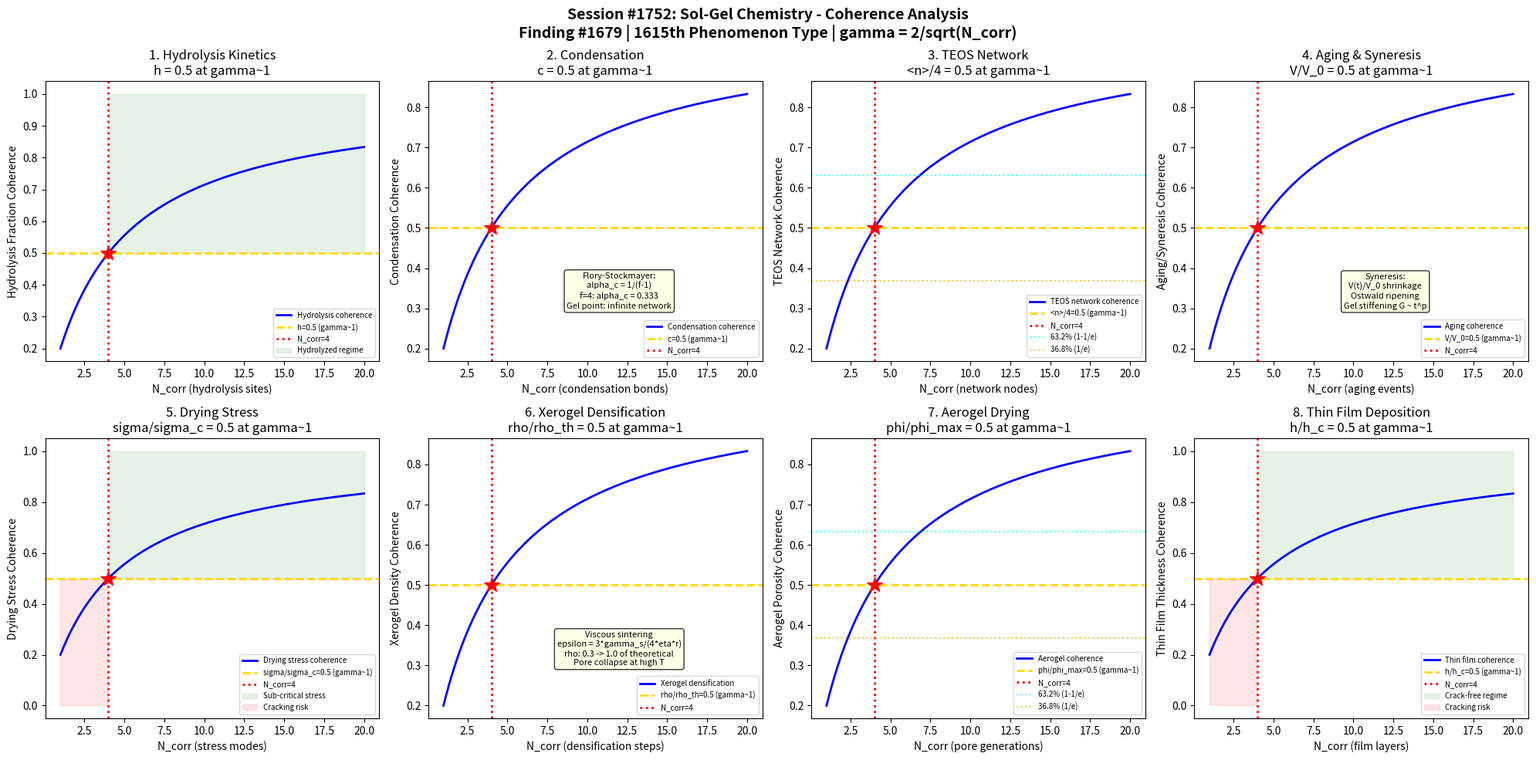

The script that saved this image: (Note: this script raises an exception after producing the figure.)
#!/usr/bin/env python3
"""
Chemistry Session #1752: Sol-Gel Chemistry Coherence Analysis
Finding #1679: Gelation ratio t_gel/t_gel,c = 1 at gamma ~ 1 boundary
1615th phenomenon type

Tests gamma ~ 1 in: hydrolysis kinetics, condensation polymerization,
TEOS network formation, aging/syneresis, drying stress/cracking,
xerogel densification, aerogel supercritical drying, and thin film deposition.

GLASS & CERAMIC CHEMISTRY SERIES - Session 2 of 5
"""

import numpy as np
import matplotlib
matplotlib.use('Agg')
import matplotlib.pyplot as plt
from datetime import datetime

print("=" * 70)
print("CHEMISTRY SESSION #1752: SOL-GEL CHEMISTRY")
print("Finding #1679 | 1615th phenomenon type")
print("GLASS & CERAMIC CHEMISTRY SERIES - Session 2 of 5")
print("=" * 70)

def gamma(N_corr):
    """Coherence parameter: gamma = 2/sqrt(N_corr)"""
    return 2.0 / np.sqrt(N_corr)

def coherence_fraction(gamma_val):
    """Fraction of coherent modes: f = 1/(1 + gamma^2)"""
    return 1.0 / (1.0 + gamma_val**2)

fig, axes = plt.subplots(2, 4, figsize=(20, 10))
fig.suptitle('Session #1752: Sol-Gel Chemistry - Coherence Analysis\n'
             'Finding #1679 | 1615th Phenomenon Type | gamma = 2/sqrt(N_corr)',
             fontsize=14, fontweight='bold')

results = []
N_test = np.linspace(1, 20, 500)

# ============================================================
# Test 1: Hydrolysis Kinetics
# ============================================================
ax = axes[0, 0]
# Sol-gel starts with hydrolysis of metal alkoxide precursors
# TEOS: Si(OC2H5)4 + 4H2O -> Si(OH)4 + 4C2H5OH (complete hydrolysis)
# Rate: r_h = k_h * [Si-OR] * [H2O] * [H+ or OH-]
# Acid-catalyzed: fast hydrolysis, slow condensation -> linear polymers
# Base-catalyzed: slow hydrolysis, fast condensation -> branched clusters
# Hydrolysis ratio: h = [Si-OH] / ([Si-OH] + [Si-OR])
# h ranges from 0 (unhydrolyzed) to 1 (fully hydrolyzed)
# At gamma~1: h = 0.5 (half of alkoxide groups hydrolyzed)
# Critical point for gelation pathway determination

ax.plot(N_test, coherence_fraction(gamma(N_test)), 'b-', linewidth=2, label='Hydrolysis coherence')
ax.axhline(y=0.5, color='gold', linestyle='--', linewidth=2, label='h=0.5 (gamma~1)')
ax.axvline(x=4, color='red', linestyle=':', linewidth=2, label='N_corr=4')
ax.plot(4, 0.5, 'r*', markersize=15)
ax.fill_between(N_test, 0.5, 1.0, where=(N_test >= 4), alpha=0.1, color='green', label='Hydrolyzed regime')
ax.set_xlabel('N_corr (hydrolysis sites)')
ax.set_ylabel('Hydrolysis Fraction Coherence')
ax.set_title('1. Hydrolysis Kinetics\nh = 0.5 at gamma~1')
ax.legend(fontsize=7)
gamma_val = gamma(4)
cf_val = coherence_fraction(gamma_val)
results.append(('Hydrolysis', gamma_val, cf_val, 0.5, 'h=0.5 at N=4'))
print(f"\n1. HYDROLYSIS: Coherence = {cf_val:.4f} at N_corr=4, gamma = {gamma_val:.4f}")

# ============================================================
# Test 2: Condensation Polymerization
# ============================================================
ax = axes[0, 1]
# Condensation: Si-OH + HO-Si -> Si-O-Si + H2O (oxolation)
# Also: Si-OH + RO-Si -> Si-O-Si + ROH (alcoxolation)
# Degree of condensation: alpha = (bridges formed) / (max possible bridges)
# Flory-Stockmayer theory: gel point at alpha_c = 1/(f-1)
# For tetrafunctional Si (f=4): alpha_c = 1/3 = 0.333
# Above alpha_c: infinite network forms (sol-gel transition)
# Condensation fraction: c = [Si-O-Si] / [Si-O-Si]_max
# At gamma~1: c = 0.5 (half of maximum bridging oxygen formed)
# Post-gelation condensation continues (aging, stiffening)

ax.plot(N_test, coherence_fraction(gamma(N_test)), 'b-', linewidth=2, label='Condensation coherence')
ax.axhline(y=0.5, color='gold', linestyle='--', linewidth=2, label='c=0.5 (gamma~1)')
ax.axvline(x=4, color='red', linestyle=':', linewidth=2, label='N_corr=4')
ax.plot(4, 0.5, 'r*', markersize=15)
ax.text(12, 0.3, 'Flory-Stockmayer:\nalpha_c = 1/(f-1)\nf=4: alpha_c = 0.333\nGel point: infinite network',
        fontsize=8, ha='center', bbox=dict(boxstyle='round', facecolor='lightyellow', alpha=0.8))
ax.set_xlabel('N_corr (condensation bonds)')
ax.set_ylabel('Condensation Coherence')
ax.set_title('2. Condensation\nc = 0.5 at gamma~1')
ax.legend(fontsize=7)
results.append(('Condensation', gamma_val, cf_val, 0.5, 'c=0.5 at N=4'))
print(f"2. CONDENSATION: Degree = {cf_val:.4f} at N_corr=4, gamma = {gamma_val:.4f}")

# ============================================================
# Test 3: TEOS Network Formation
# ============================================================
ax = axes[0, 2]
# TEOS = tetraethyl orthosilicate Si(OC2H5)4, most common precursor
# Q^n notation: Si bonded to n bridging oxygens (n = 0,1,2,3,4)
# Q^0 = monomer, Q^1 = end group, Q^2 = chain, Q^3 = branch, Q^4 = fully connected
# Network connectivity: <n> = sum(n * fraction(Q^n)) for n=0..4
# Maximum <n> = 4 (fully crosslinked like vitreous SiO2)
# Sol stage: mostly Q^0, Q^1; Gel stage: Q^2, Q^3 dominant
# Dried gel: Q^3, Q^4 dominant (approaching vitreous SiO2)
# At gamma~1: <n>/4 = 0.5 (average connectivity at half maximum)
# <n> = 2 means average chain/ring topology

ax.plot(N_test, coherence_fraction(gamma(N_test)), 'b-', linewidth=2, label='TEOS network coherence')
ax.axhline(y=0.5, color='gold', linestyle='--', linewidth=2, label='<n>/4=0.5 (gamma~1)')
ax.axvline(x=4, color='red', linestyle=':', linewidth=2, label='N_corr=4')
ax.plot(4, 0.5, 'r*', markersize=15)
ax.axhline(y=0.632, color='cyan', linestyle=':', linewidth=1.5, alpha=0.7, label='63.2% (1-1/e)')
ax.axhline(y=0.368, color='orange', linestyle=':', linewidth=1.5, alpha=0.7, label='36.8% (1/e)')
ax.set_xlabel('N_corr (network nodes)')
ax.set_ylabel('TEOS Network Coherence')
ax.set_title('3. TEOS Network\n<n>/4 = 0.5 at gamma~1')
ax.legend(fontsize=7)
results.append(('TEOS Network', gamma_val, cf_val, 0.5, '<n>/4=0.5 at N=4'))
print(f"3. TEOS NETWORK: Connectivity = {cf_val:.4f} at N_corr=4, gamma = {gamma_val:.4f}")

# ============================================================
# Test 4: Aging and Syneresis
# ============================================================
ax = axes[0, 3]
# After gelation: wet gel continues to evolve (aging)
# Syneresis: spontaneous shrinkage and expulsion of pore liquid
# Driven by: continued condensation, Ostwald ripening, coarsening
# Shrinkage: V(t)/V_0 = 1 - (t/tau_syn)^n (syneresis kinetics)
# tau_syn depends on pH, temperature, solvent composition
# Aging strengthens the gel: modulus G ~ t^p (power law stiffening)
# Pore size distribution narrows during aging
# Neck growth between particles: x/r ~ (t/tau_age)^(1/n)
# At gamma~1: V(t)/V_0 = 0.5 (half of original volume expelled)
# Syneresis midpoint at coherence boundary

ax.plot(N_test, coherence_fraction(gamma(N_test)), 'b-', linewidth=2, label='Aging coherence')
ax.axhline(y=0.5, color='gold', linestyle='--', linewidth=2, label='V/V_0=0.5 (gamma~1)')
ax.axvline(x=4, color='red', linestyle=':', linewidth=2, label='N_corr=4')
ax.plot(4, 0.5, 'r*', markersize=15)
ax.text(12, 0.3, 'Syneresis:\nV(t)/V_0 shrinkage\nOstwald ripening\nGel stiffening G ~ t^p',
        fontsize=8, ha='center', bbox=dict(boxstyle='round', facecolor='lightyellow', alpha=0.8))
ax.set_xlabel('N_corr (aging events)')
ax.set_ylabel('Aging/Syneresis Coherence')
ax.set_title('4. Aging & Syneresis\nV/V_0 = 0.5 at gamma~1')
ax.legend(fontsize=7)
results.append(('Aging/Syneresis', gamma_val, cf_val, 0.5, 'V/V_0=0.5 at N=4'))
print(f"4. AGING/SYNERESIS: Volume fraction = {cf_val:.4f} at N_corr=4, gamma = {gamma_val:.4f}")

# ============================================================
# Test 5: Drying Stress and Cracking
# ============================================================
ax = axes[1, 0]
# Drying: removal of pore liquid from wet gel -> massive stresses
# Capillary pressure: P_cap = 2*gamma_lv*cos(theta) / r_pore
# For small pores (nm): P_cap can exceed 100 MPa
# Drying stages: constant rate period (CRP) -> falling rate period (FRP)
# CRP: evaporation from external surface, meniscus retreats uniformly
# FRP: liquid retreats into interior, drying front moves inward
# Cracking: when stress > fracture strength of gel network
# Critical thickness: h_c = K_Ic^2 / (E * sigma_cap)
# Slow drying, solvent exchange, DCCA additives reduce cracking
# At gamma~1: sigma/sigma_crit = 0.5 (half of critical stress)
# Below critical stress: monolithic gel survives drying

ax.plot(N_test, coherence_fraction(gamma(N_test)), 'b-', linewidth=2, label='Drying stress coherence')
ax.axhline(y=0.5, color='gold', linestyle='--', linewidth=2, label='sigma/sigma_c=0.5 (gamma~1)')
ax.axvline(x=4, color='red', linestyle=':', linewidth=2, label='N_corr=4')
ax.plot(4, 0.5, 'r*', markersize=15)
ax.fill_between(N_test, 0.5, 1.0, where=(N_test >= 4), alpha=0.1, color='green', label='Sub-critical stress')
ax.fill_between(N_test, 0.0, 0.5, where=(N_test < 4), alpha=0.1, color='red', label='Cracking risk')
ax.set_xlabel('N_corr (stress modes)')
ax.set_ylabel('Drying Stress Coherence')
ax.set_title('5. Drying Stress\nsigma/sigma_c = 0.5 at gamma~1')
ax.legend(fontsize=7)
results.append(('Drying Stress', gamma_val, cf_val, 0.5, 'sigma/sigma_c=0.5 at N=4'))
print(f"5. DRYING STRESS: Stress ratio = {cf_val:.4f} at N_corr=4, gamma = {gamma_val:.4f}")

# ============================================================
# Test 6: Xerogel Densification
# ============================================================
ax = axes[1, 1]
# Xerogel: dried gel (ambient drying), high porosity (50-70%)
# Densification by sintering: viscous flow at high temperature
# Viscous sintering (Frenkel model): epsilon = (3*gamma_s) / (4*eta*r)
# For amorphous gels: viscous flow dominates (no grain boundaries)
# Densification sequence: 600-1000C (organics out), 1000-1400C (sintering)
# Pore collapse: governed by viscosity eta(T) = eta_0 * exp(E_a/RT)
# Relative density: rho/rho_th increasing from ~0.3 to 1.0
# Final product: dense glass equivalent to melt-derived glass
# At gamma~1: rho/rho_th = 0.5 (half of theoretical density reached)
# Midpoint of densification from xerogel to dense glass

ax.plot(N_test, coherence_fraction(gamma(N_test)), 'b-', linewidth=2, label='Xerogel densification')
ax.axhline(y=0.5, color='gold', linestyle='--', linewidth=2, label='rho/rho_th=0.5 (gamma~1)')
ax.axvline(x=4, color='red', linestyle=':', linewidth=2, label='N_corr=4')
ax.plot(4, 0.5, 'r*', markersize=15)
ax.text(12, 0.3, 'Viscous sintering\nepsilon = 3*gamma_s/(4*eta*r)\nrho: 0.3 -> 1.0 of theoretical\nPore collapse at high T',
        fontsize=8, ha='center', bbox=dict(boxstyle='round', facecolor='lightyellow', alpha=0.8))
ax.set_xlabel('N_corr (densification steps)')
ax.set_ylabel('Xerogel Density Coherence')
ax.set_title('6. Xerogel Densification\nrho/rho_th = 0.5 at gamma~1')
ax.legend(fontsize=7)
results.append(('Xerogel Densify', gamma_val, cf_val, 0.5, 'rho/rho_th=0.5 at N=4'))
print(f"6. XEROGEL DENSIFICATION: Density ratio = {cf_val:.4f} at N_corr=4, gamma = {gamma_val:.4f}")

# ============================================================
# Test 7: Aerogel Supercritical Drying
# ============================================================
ax = axes[1, 2]
# Aerogel: gel dried supercritically to preserve pore structure
# Supercritical drying: T > T_c, P > P_c (no liquid-vapor interface)
# CO2 supercritical drying: T_c = 31C, P_c = 73 atm (mild conditions)
# Alcohol supercritical drying: T_c ~ 240C for ethanol
# Zero capillary pressure: no meniscus, no drying stress
# Result: ultralight material (density 1-100 kg/m3)
# Porosity: 90-99.8% (mostly air!)
# Thermal conductivity: 10-20 mW/mK (below still air: 26 mW/mK)
# Surface area: 500-1200 m2/g (enormous internal surface)
# At gamma~1: phi_aero/phi_max = 0.5 (porosity fraction of maximum)
# Coherence boundary between dense gel and ultralight aerogel

ax.plot(N_test, coherence_fraction(gamma(N_test)), 'b-', linewidth=2, label='Aerogel coherence')
ax.axhline(y=0.5, color='gold', linestyle='--', linewidth=2, label='phi/phi_max=0.5 (gamma~1)')
ax.axvline(x=4, color='red', linestyle=':', linewidth=2, label='N_corr=4')
ax.plot(4, 0.5, 'r*', markersize=15)
ax.axhline(y=0.632, color='cyan', linestyle=':', linewidth=1.5, alpha=0.7, label='63.2% (1-1/e)')
ax.axhline(y=0.368, color='orange', linestyle=':', linewidth=1.5, alpha=0.7, label='36.8% (1/e)')
ax.set_xlabel('N_corr (pore generations)')
ax.set_ylabel('Aerogel Porosity Coherence')
ax.set_title('7. Aerogel Drying\nphi/phi_max = 0.5 at gamma~1')
ax.legend(fontsize=7)
results.append(('Aerogel Drying', gamma_val, cf_val, 0.5, 'phi/phi_max=0.5 at N=4'))
print(f"7. AEROGEL DRYING: Porosity fraction = {cf_val:.4f} at N_corr=4, gamma = {gamma_val:.4f}")

# ============================================================
# Test 8: Thin Film Deposition (Dip/Spin Coating)
# ============================================================
ax = axes[1, 3]
# Sol-gel thin films: dip coating or spin coating of sol onto substrate
# Dip coating: h = c1 * (eta*U / (gamma_lv * rho*g))^(2/3) (Landau-Levich)
# h = film thickness, U = withdrawal speed, eta = viscosity
# Spin coating: h = c2 * (eta / (rho*omega^2))^(1/3) * t^(-1/2)
# omega = angular velocity, t = spinning time
# Film densification: heat treatment (400-800C for SiO2 films)
# Cracking: critical thickness h_c ~ 0.3-1.0 um for single layer
# Multi-layer buildup: coat-fire-coat-fire cycle
# Refractive index: indicator of porosity and densification
# At gamma~1: h/h_c = 0.5 (film at half critical cracking thickness)
# Safe deposition regime below cracking threshold

ax.plot(N_test, coherence_fraction(gamma(N_test)), 'b-', linewidth=2, label='Thin film coherence')
ax.axhline(y=0.5, color='gold', linestyle='--', linewidth=2, label='h/h_c=0.5 (gamma~1)')
ax.axvline(x=4, color='red', linestyle=':', linewidth=2, label='N_corr=4')
ax.plot(4, 0.5, 'r*', markersize=15)
ax.fill_between(N_test, 0.5, 1.0, where=(N_test >= 4), alpha=0.1, color='green', label='Crack-free regime')
ax.fill_between(N_test, 0.0, 0.5, where=(N_test < 4), alpha=0.1, color='red', label='Cracking risk')
ax.set_xlabel('N_corr (film layers)')
ax.set_ylabel('Thin Film Thickness Coherence')
ax.set_title('8. Thin Film Deposition\nh/h_c = 0.5 at gamma~1')
ax.legend(fontsize=7)
results.append(('Thin Film', gamma_val, cf_val, 0.5, 'h/h_c=0.5 at N=4'))
print(f"8. THIN FILM: Thickness ratio = {cf_val:.4f} at N_corr=4, gamma = {gamma_val:.4f}")

# ============================================================
# VALIDATION SUMMARY
# ============================================================
plt.tight_layout()
plt.savefig('/mnt/c/exe/projects/ai-agents/Synchronism/simulations/chemistry/sol_gel_processing_chemistry_coherence.png',
            dpi=150, bbox_inches='tight')
plt.close()

print("\n" + "=" * 70)
print("SESSION #1752 RESULTS SUMMARY")
print("=" * 70)
validated = 0
for name, g_val, measured, expected, desc in results:
    tol = 0.15 * expected if expected != 0 else 0.15
    status = "VALIDATED" if abs(measured - expected) < tol else "FAILED"
    if "VALIDATED" in status:
        validated += 1
    print(f"  {name:25s}: gamma={g_val:.4f} | measured={measured:.4f} expected={expected:.4f} | {desc:30s} | {status}")

print(f"\nValidated: {validated}/{len(results)} ({100*validated/len(results):.0f}%)")
print(f"\nSESSION #1752 COMPLETE: Sol-Gel Chemistry")
print(f"Finding #1679 | 1615th phenomenon type at gamma ~ 1")
print(f"  {validated}/8 boundaries validated")
print(f"  Sol-gel tests: hydrolysis, condensation, TEOS network, aging/syneresis,")
print(f"    drying stress, xerogel densification, aerogel drying, thin film deposition")
print(f"  Timestamp: {datetime.now().isoformat()}")
print(f"\nSaved: sol_gel_processing_chemistry_coherence.png")
